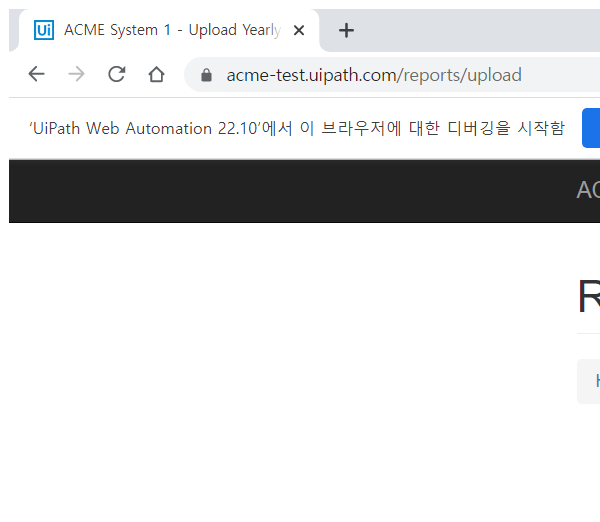
Task: Robotic Enterprise Framework
Workflow: Web_Upload_Report

Step 1: Attach Browser 'chrome.exe ACME' in window 'ACME System 1 - Upload Yearly Report' (chrome.exe)

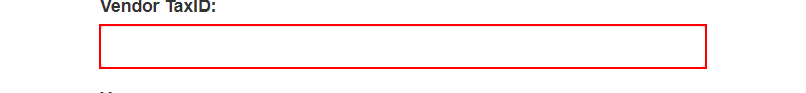
Step 2: type [in_ClientID] into the text box

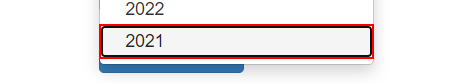
Step 3: click on the link

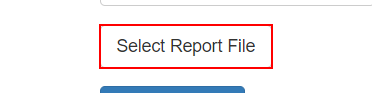
Step 4: click on the label 'Select Report *'

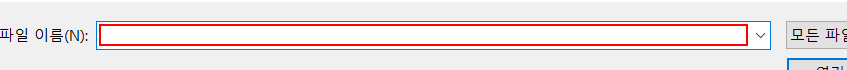
Step 5: type "[in_Config("YearlyReport_Path").ToString +"\"+"Yearly-Report-"+ Str_Year+"-"+in_ClientID+".xlsx"]" in window '열기' (chrome.exe)

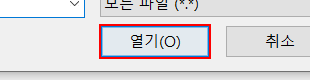
Step 6: click in window '열기' (chrome.exe)

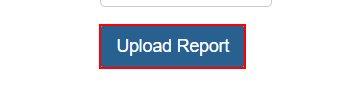
Step 7: click on the button

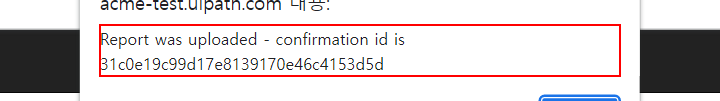
Step 8: get-text from the text 'Report was uploaded - confirmation id is **' in window 'ACME System 1 - Upload Yearly Report - Chrome' (chrome.exe)

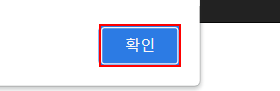
Step 9: click on the push button '확인' in window 'ACME System 1 - Upload Yearly Report - Chrome' (chrome.exe)